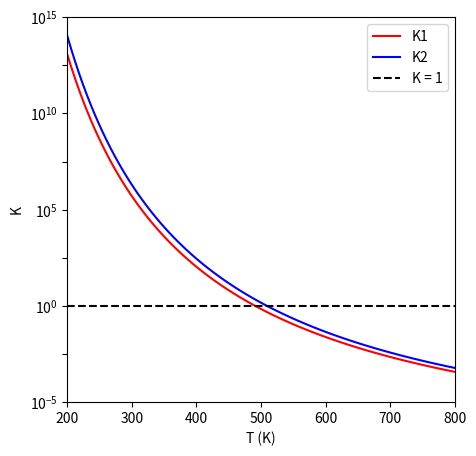

This chart was generated by the following Python code:
#!/usr/bin/env python
# coding: utf-8

# # Lecture 08: Multi-reaction equilibria
# 
# This lecture introduces solutions for multi-reaction equilibria.

# In[1]:


import numpy as np
import scipy.optimize as opt 
import matplotlib.pyplot as plt


# ## Example 1
# 
# The two reactions below represent possible products that can form in the alkylation of isobutane with 1-butene.  This is actually a really important industrial process for converting relatively low-value butane into high octane gasoline additives (triptane, also called iso-octante).
# 
# \begin{align}
#     (1) \qquad \text{isobutane (g)} + \text{1-butene (g)} &\leftrightarrow \text{2,2,3-trimethylpentane (g)} \\
#     (2) \qquad \text{isobutane (g)} + \text{1-butene (g)} &\leftrightarrow \text{2,2,4-trimethylpentane (g)} \\
# \end{align}
# 
# It is common in reactor design that we represent reaction systems with generic notation to simplify labelling.  We will represent these reactions more succinctly as:
# 
# \begin{align}
#     (1) \qquad \text{A (g)} + \text{B (g)} &\leftrightarrow \text{C (g)} \\ 
#     (2) \qquad \text{A (g)} + \text{B (g)} &\leftrightarrow \text{D (g)} \\
# \end{align}
# 
# Both reactions are occurring in a system in which temperature is constant at 400K, and pressure is constant at 1875.16 Torr. The system is initially charged with an equimolar quantity of isobutane (A) and 1-butene (B).  Under these conditions, you may assume that all species are in the gas phase, and that all gases behave ideally. The following thermodynamic data is available for the two reactions as written at 1 bar and 400K:
# 
# \begin{align}
#     {\Delta G}^\circ_1 &= -3.72 \,\frac{\textrm{kcal}}{\textrm{mol}} \\
#     {\Delta G}^\circ_2 &= -4.49 \,\frac{\textrm{kcal}}{\textrm{mol}} \\
# \end{align}
# 
# Calculate the equilibrium composition of this mixture.

# ### Developing the Solution
# 
# We are trying to determine the system composition at chemical equilibrium from thermodynamic data.  As usual, we do this by considering the following relationship:		
# 
# $$\exp\left(\frac{-{\Delta G}^\circ_i}{RT}\right) = K_i = \prod_{j = 1}^{N_S}a_j^{\nu_{i,j}} \label{eq1}\tag{1}$$
# 
# You'll notice a very slight modification to this in that I've added an index, $i$, which corresponds to the reaction number (here, 1 or 2).  We developed this equation in consideration of a single reaction.  When we have multiple reactions, this equation will apply to each and every reaction independently.  So we basically end up writing a copy of that equation for every reaction that is happening in our system.  
# 
# With that in mind, to determine the equilibrium composition of the mixture, we need to solve the following two equations simultaneously:
# 
# \begin{align}
#     \exp\left(\frac{-{\Delta G}^\circ_1}{RT}\right) &= K_1 = \frac{a_C}{a_A a_B} \label{eq2}\tag{2}\\
#     \\
#     \exp\left(\frac{-{\Delta G}^\circ_2}{RT}\right) &= K_2 = \frac{a_D}{a_A a_B} \label{eq3}\tag{3}\\
# \end{align}
#     

# ### Calculating thermodynamic equilibrium constants
# 
# First, let's figure out the values of our equilibrium constants.  These need to be calculated from the standard state Gibbs free energy.  Since this is a gas phase reaction, we define these at:
# 
# 1. T = Reaction Temperature (Here, 400K)
# 2. P = 1 bar 
# 3. Pure species 
# 
# If we look at the Gibbs free energy data given above, values are given at exactly these conditions, so we can calculate the appropriate equilibrium constants directly using:
# 
# $$K_i = \exp\left(\frac{-{\Delta G}^\circ_i}{RT}\right) \label{eq4}\tag{4}$$

# In[2]:


DG1 = -3.72      #kcal/mol
DG2 = -4.49      #kcal/mol
R   = 1.987e-3   #kcal/mol/K
T   = 400        #K

K1  = np.exp(-DG1/R/T)
K2  = np.exp(-DG2/R/T)

print(f'A T = {T:0.0f}K, K1 = {K1:4.1f} and K2 = {K2:4.1f}')


# ### Now we work on the composition and pressure dependencies...
# 
# Now that we know the values of the equilibrium constants, we now have to fill out the right hand side of these equations, i.e.:
# 
# \begin{align}
#     K_1 &= \frac{a_C}{a_A a_B} \label{eq5}\tag{5}\\
#     \\
#     K_2 &= \frac{a_D}{a_A a_B} \label{eq6}\tag{6}\\
# \end{align}
# 
# We do this exactly the same way as we have for the ammonia synthesis problem.  As usual, activities are defined as:
# 
# $$a_j = \frac{\hat{f}_j}{f_j^\circ} \label{eq7}\tag{7}$$
# 
# Note that activities are *species* specific, so it doesn't matter that we have many reactions, we always define activities this way. The numerator is the fugacity of species $j$ under reaction conditions (T = 400K, P = 1875.16 Torr, $\chi_j$ = ?). The denominator is the fugacity of species $j$ in its reference state. Our reference state for gas-phase species is a pure species at 1 bar and the reaction temperature (T = 400K). Our convention for calculating fugacities of gases in a mixture uses the Lewis Randall rule.  With these things in mind, formally, we have:
# 
# $$a_j = \frac{y_j \phi_j P}{y_j^\circ \phi_j^\circ  P^\circ} \label{eq8}\tag{8}$$
# 
# Looking at the numerator, we are operating this reactor at 1875.16 Torr.  This is about 2.5 bar, so it is reasonable to say that the fugacity coefficient for species j under reaction conditions, $\phi_j$ is 1. Looking at the denominator, the reference state is a pure species, so $y_j^\circ = 1$.  Further, that pure species is at 1 bar, so $\phi_j^\circ = 1$
# 
# This gives the usual result for low pressure gases:
# 
# $$a_j = \frac{y_j P}{P^\circ} \label{eq9}\tag{9}$$
# 
# Now we apply this equation to all of the species participating in the reaction.  Notice that I'm still retaining $P$ and $P^\circ$ in my solution.  This helps me to keep it general, and to make sure that I take care to be dimensionally consistent.
# 
# If we substitute these activity definitions into our two equations that we're trying to solve, we find:
# 
# \begin{align}
#     K_1 = \frac{\left(\frac{y_C P}{P^\circ}\right)}{\left(\frac{y_A P}{P^\circ}\right) \left(\frac{y_B P}{P^\circ}\right)} \label{eq10}\tag{10}\\
#     \\
#     K_2 = \frac{\left(\frac{y_D P}{P^\circ}\right)}{\left(\frac{y_A P}{P^\circ}\right) \left(\frac{y_B P}{P^\circ}\right)} \label{eq11}\tag{11}\\
# \end{align}
# 
# In other words, there are 2 equations and 4 unknowns here ($y_A$, $y_B$, $y_C$, $y_D$).  To solve this, we now express each mole fraction in terms of the number of moles of species as usual:
# 
# $$y_j = \frac{N_j}{\sum N_j} \label{eq12}\tag{12}$$
# 
# We express each of the molar quantities as functions of extents and organize the data in a mole table:
# 
# |Species   |In   |Change                                 |End                                       |
# |:---------|:---:|:-------------------------------------:|:----------------------------------------:|
# | A        |NA0  |- 1$\varepsilon_1$ - 1$\varepsilon_2$  |NA0 - 1$\varepsilon_1$ - 1$\varepsilon_2$ | 
# | B        |NB0  |- 1$\varepsilon_1$ - 1$\varepsilon_2$  |NB0 - 1$\varepsilon_1$ - 1$\varepsilon_2$ |
# | C        |NC0  |+ 1$\varepsilon_1$ + 0$\varepsilon_2$  |NC0 + 1$\varepsilon_1$ + 0$\varepsilon_2$ |
# | D        |ND0  |+ 0$\varepsilon_1$ + 1$\varepsilon_2$  |ND0 + 0$\varepsilon_1$ + 1$\varepsilon_2$ |
# | Total    |NT0  |- 1$\varepsilon_1$ - 1$\varepsilon_2$  |NT0 - 1$\varepsilon_1$ - 1$\varepsilon_2$ |
# 
# 
# Now that each of these molar quantities are defined as functions of $\varepsilon_1$ and $\varepsilon_2$, it is just a matter of substituting those into mole fractions, then into activities, then into the equilibrium equations...that gives us two equations:
# 
# \begin{align}
#     K_1 &= \frac{a_C}{a_A a_B} \label{eq13}\tag{13}\\
#     \\
#     K_2 &= \frac{a_D}{a_A a_B} \label{eq14}\tag{14}\\
# \end{align}
# 
# That are fully described in terms of two unknowns: $\varepsilon_1$ and $\varepsilon_2$.  We can solve this problem using any nonlinear equation solver we like.  Below, I do this by writing an objective function in Python and solving it with scipy.opimize.root.
# 
# <div class = "alert alert-block alert-info">
#     <b>The only thing left to mention</b>: The problem states that the feed to the reactor is an equimolar quantity of A and B, so we'll set a basis of 1 mole of each species.
#     </div>

# In[3]:


def EQ1(var):
    
    ex1 = var[0]
    ex2 = var[1]
    
    DG1 = -3.72      #kcal/mol
    DG2 = -4.49      #kcal/mol
    R   = 1.987e-3   #kcal/mol/K
    T   = 400        #K
    P   = 1875.16    #Torr
    P   = P/750      #convert to bar
    P0  = 1          #bar
    NA0 = 1          #mole
    NB0 = 1          #mole
    NC0 = 0          #moles
    ND0 = 0          #moles
    
    NA  = NA0 - ex1 - ex2
    NB  = NB0 - ex1 - ex2
    NC  = NC0 + ex1
    ND  = ND0       + ex2
    
    NT  = NA + NB + NC + ND
    
    yA  = NA/NT
    yB  = NB/NT
    yC  = NC/NT
    yD  = ND/NT

    aA  = yA*P/P0
    aB  = yB*P/P0
    aC  = yC*P/P0
    aD  = yD*P/P0
    
    K1A = aC/aA/aB
    K2A = aD/aA/aB
    
    K1  = np.exp(-DG1/R/T)
    K2  = np.exp(-DG2/R/T)
    
    LHS1 = K1 - K1A
    LHS2 = K2 - K2A
    
    return [LHS1, LHS2]


# In[4]:


var0 = np.array([0.2, 0.6])
ans  = opt.root(EQ1, var0)
ans


# In[5]:


#Now a bit of post processing that solution to get the requested compositions:
e1  = ans.x[0]
e2  = ans.x[1]

NA0 = 1          #mole
NB0 = 1          #mole
NC0 = 0          #moles
ND0 = 0          #moles

NA  = NA0 - e1 - e2
NB  = NB0 - e1 - e2
NC  = NC0 + e1
ND  = ND0      + e2

NT  = NA + NB + NC + ND

yA  = NA/NT
yB  = NB/NT
yC  = NC/NT
yD  = ND/NT

print(f'The mole fractions of A, B, C, and D are {yA:0.3f}, {yB:0.3f}, {yC:0.3f}, and {yD:0.3f}')


# ## Example 2
# 
# Calculate the equilbrium composition for the system in Equilibrium Example 6 at 1875.16 Torr and 327$^\circ$C (600K); the following information will be useful.  All data obtained for pure gases at 1 bar and 400K.
# 
# \begin{align}
#     \Delta H^\circ_1  &= -20.1 \,\frac{\textrm{kcal}}{\textrm{mol}}\\
#     \Delta H^\circ_2  &= -21.0 \,\frac{\textrm{kcal}}{\textrm{mol}}\\
#     \Delta Cp^\circ_1 &= 8.20 \times 10^{-4} \,\frac{\textrm{kcal}}{\textrm{mol K}}\\
#     \Delta Cp^\circ_2 &= 1.48 \times 10^{-3} \,\frac{\textrm{kcal}}{\textrm{mol K}}
# \end{align}

# ### Developing the Solution
# 
# We've made one small change to the problem:  The reaction temperature.  We know that this will impact the equilibrium constant for both reactions, but it is not yet clear how.  We are not given properties of individual species; however, we are given standard state changes of enthalpy and heat capacity for both reactions.  This is all we need to figure out how each $K$ will change with reaction temperature.
# 
# ### The van't Hoff Equation
# 
# We don't have species enthalpies, entropies, and heat capacities like we had in the ammonia synthesis problem.  Instead, we're given heats of reaction and $\Delta C_p$ values for each reaction.  In this case, we'll use the van't Hoff equation:
# 
# $$\frac{d \ln{K}}{dT} = \frac{\Delta H}{RT^2} \label{eq15}\tag{15}$$
# 
# This is a separable ODE:
# 
# $$d \ln{K} = \frac{\Delta H}{RT^2}dT \label{eq16}\tag{16}$$
# 
# We integrate both sides:
# 
# $$\int_{\ln{K_0}}^{\ln{K}}d \ln{K} = \int_{T_0}^T\frac{\Delta H}{RT^2}dT \label{eq17}\tag{17}$$
# 
# The left hand side is easy:
# 
# $$\int_{\ln{K_0}}^{\ln{K}}d \ln{K} = \ln\left(\frac{K}{K_0}\right) \label{eq18}\tag{18}$$
# 
# The right hand side requires a bit of work:
# 
# $$\int_{T_0}^T\frac{\Delta H(T)}{RT^2}dT \label{eq19}\tag{19}$$
# 
# Specifically, the heat of reaction, $\Delta H$, is usually a function of temperature, so we can't integrate with respect to temperature until we specify how $\Delta H$ changes with Temperature.  We do this by recalling that, if we know the $\Delta Cp$ for a reaction, then we can determine the enthalpy change of reaction at any temperature, $T$, as long as we know the heat of reaction at a reference temperature, $H_R$ at $T_R$. Specifically:
# 
# $$\Delta H(T) = \Delta H_R + \int_{T_R}^T \Delta C_p dT \label{eq20}\tag{20}$$
# 
# This can get messy for complex heat capacity expressions, but in our case, both of the $\Delta C_p$ terms are constants, so, in this case:
# 
# $$\Delta H(T) = \Delta H_R + \Delta C_p (T - T_R) \label{eq21}\tag{21}$$
# 
# That gets substituted back into the right hand side of the van't Hoff equation:
# 
# $$\int_{T_0}^T\frac{\Delta H(T)}{RT^2}dT = \int_{T_0}^T\frac{\Delta H_R + \Delta C_p (T - T_R)}{RT^2}dT \label{eq22}\tag{22}$$
# 
# The result of that integral is:
# 
# $$\int_{T_0}^T\frac{\Delta H_R + \Delta C_p (T - T_R)}{RT^2}dT = \frac{-(\Delta H_R - \Delta C_p T_R)}{R} \left(\frac{1}{T} - \frac{1}{T_0}\right) + \frac{\Delta C_p}{R} \ln\left(\frac{T}{T_0}\right) \label{eq23}\tag{23}$$
# 
# Therefore:
# 
# $$\ln\left(\frac{K}{K_0}\right) = \frac{-(\Delta H_R - \Delta C_p T_R)}{R} \left(\frac{1}{T} - \frac{1}{T_0}\right) + \frac{\Delta C_p}{R} \ln\left(\frac{T}{T_0}\right) \label{eq24}\tag{24}$$
# 
# Or, more convenient:
# 
# $$K = K_0\exp\left[\frac{-(\Delta H_R - \Delta C_p T_R)}{R} \left(\frac{1}{T} - \frac{1}{T_0}\right) + \frac{\Delta C_p}{R} \ln\left(\frac{T}{T_0}\right)\right] \label{eq25}\tag{25}$$
# 
# Note that "$K$" is a function of temperature as we've written this.  In other words, once we plug a temperature in on the right hand side, we get the value of the equilibrium constant at that temperature.
# 
# Frequently, in this course, we'll have problems where $\Delta C_p \approx 0$.  In those cases, the integrated form of the van't Hoff equation is much simpler:
# 
# $$K = K_0\exp\left[\frac{-\Delta H_R}{R} \left(\frac{1}{T} - \frac{1}{T_0}\right)\right] \label{eq26}\tag{26}$$
# 
# 
# <div class = "alert alert-block alert-success">
#     <b>Now</b>: consider what we are equipped with -- a function that calculates the equilibrium constant at any temperature.  This is exactly what we need to finish this problem!!!!
#     </div>
# 
# For example, in the plot below, we see how the equilibrium constants for both reactions change with temperature.

# In[6]:


DG1  = -3.72      #kcal/mol
DG2  = -4.49      #kcal/mol
DH1  = -20.1      #kcal/mol
DH2  = -21.0      #kcal/mol
DCP1 =  8.20e-4   #kcal/mol/K
DCP2 = 1.48e-3    #kcal/mol/K
R    = 1.987e-3   #kcal/mol/K
T0   = 400        #K Ref temperature where we have K0 calculated.
TR   = 400        #K Technically, ref temperature for DH can be different from T0, the ref. temp. for K0.
T    = np.linspace(200, 800, 100) #K
K10  = np.exp(-DG1/R/T0)
K20  = np.exp(-DG2/R/T0)

#The long messy integrated form of the van't Hoff equation
K1 = K10*np.exp(-(DH1 - DCP1*TR)/R*(1/T - 1/T0) + DCP1/R*np.log(T/T0))
K2 = K20*np.exp(-(DH2 - DCP2*TR)/R*(1/T - 1/T0) + DCP2/R*np.log(T/T0))

plt.figure(figsize = (5,5))
plt.plot(T, K1, color = 'red', label = 'K1')
plt.plot(T, K2, color = 'blue', label = 'K2')
plt.hlines(1, 200, 800, color = 'black', linestyle = 'dashed', label = 'K = 1')
plt.yscale('log')
plt.ylabel('K')
plt.ylim(10**-5, 10**15)
plt.yticks(10**np.linspace(-5, 15, 9))
plt.xlabel('T (K)')
plt.xlim(T[0], T[-1])
plt.legend()


# In[7]:


print(f'At 600K, K1 = {K1[T == 600][0]:0.3E} and K2 = {K2[T == 600][0]:0.3E}')


# ### Temperature Effects on Reaction Equilibrium
# 
# We can similarly adapt our objective function so that it accounts for temperature effects:

# In[8]:


def EQ7(var):
    
    ex1 = var[0]
    ex2 = var[1]
    
    DG1  = -3.72      #kcal/mol
    DG2  = -4.49      #kcal/mol
    DH1  = -20.1; #kcal/mol
    DH2  = -21.0; #kcal/mol
    DCP1 =  8.20e-4; #kcal/mol/K
    DCP2 = 1.48e-3; #kcal/mol/K
    R    = 1.987e-3   #kcal/mol/K
    T0   = 400        #K, reference temp for K0
    TR   = 400        #K, reference temp for DH
    T    = 600        #K, actual reaction temperature
    P    = 1875.16    #Torr
    P    = P/750      #convert to bar
    P0   = 1          #bar
    NA0  = 1          #mole
    NB0  = 1          #mole
    NC0  = 0          #moles
    ND0  = 0          #moles
    
    NA  = NA0 - ex1 - ex2
    NB  = NB0 - ex1 - ex2
    NC  = NC0 + ex1
    ND  = ND0       + ex2
    
    NT  = NA + NB + NC + ND
    
    yA  = NA/NT
    yB  = NB/NT
    yC  = NC/NT
    yD  = ND/NT

    aA  = yA*P/P0
    aB  = yB*P/P0
    aC  = yC*P/P0
    aD  = yD*P/P0
    
    K1A = aC/aA/aB
    K2A = aD/aA/aB
    
    K10  = np.exp(-DG1/R/T0)
    K20  = np.exp(-DG2/R/T0)

    #The long messy integrated form of the van't Hoff equation
    K1 = K10*np.exp(-(DH1 - DCP1*TR)/R*(1/T - 1/T0) + DCP1/R*np.log(T/T0))
    K2 = K20*np.exp(-(DH2 - DCP2*TR)/R*(1/T - 1/T0) + DCP2/R*np.log(T/T0))    

    LHS1 = K1 - K1A
    LHS2 = K2 - K2A
    
    return [LHS1, LHS2]


# After this, it is basically the same as above.  All we really did was change the numerical value of K1 and K2 from thermo...otherwise, it is identical to the solution for EQ6, we just make it easy to solve the equilibrium problem at any temperature here.

# In[9]:


var0 = np.array([0.2, 0.6])
ans  = opt.root(EQ7, var0)
ans


# In[10]:


#Now a bit of post processing that solution to get the requested compositions:
e1  = ans.x[0]
e2  = ans.x[1]

NA0 = 1          #mole
NB0 = 1          #mole
NC0 = 0          #moles
ND0 = 0          #moles

NA  = NA0 - e1 - e2
NB  = NB0 - e1 - e2
NC  = NC0 + e1
ND  = ND0      + e2

NT  = NA + NB + NC + ND

yA  = NA/NT
yB  = NB/NT
yC  = NC/NT
yD  = ND/NT

print(f'The mole fractions of A, B, C, and D are {yA:0.3f}, {yB:0.3f}, {yC:0.3f}, and {yD:0.3f}')

